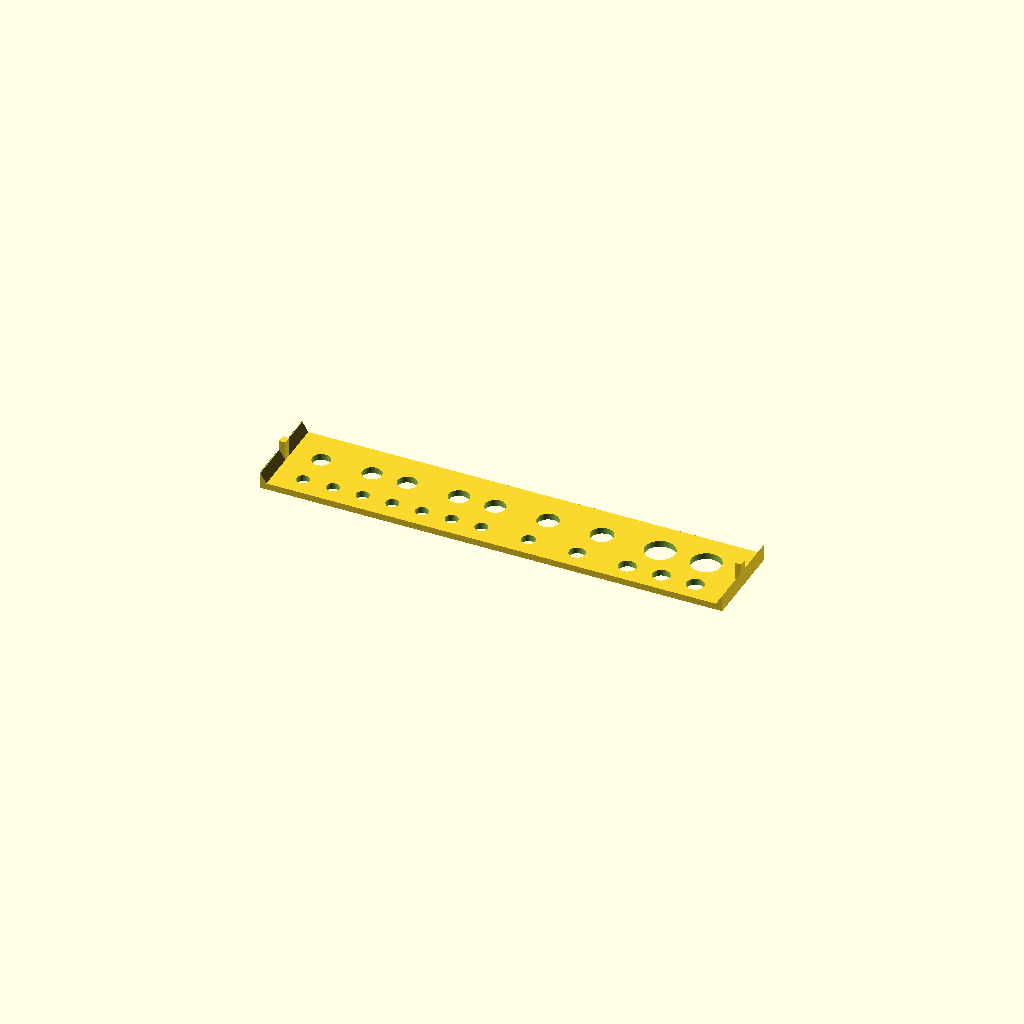
Cell 1 — every parameter at its default value.
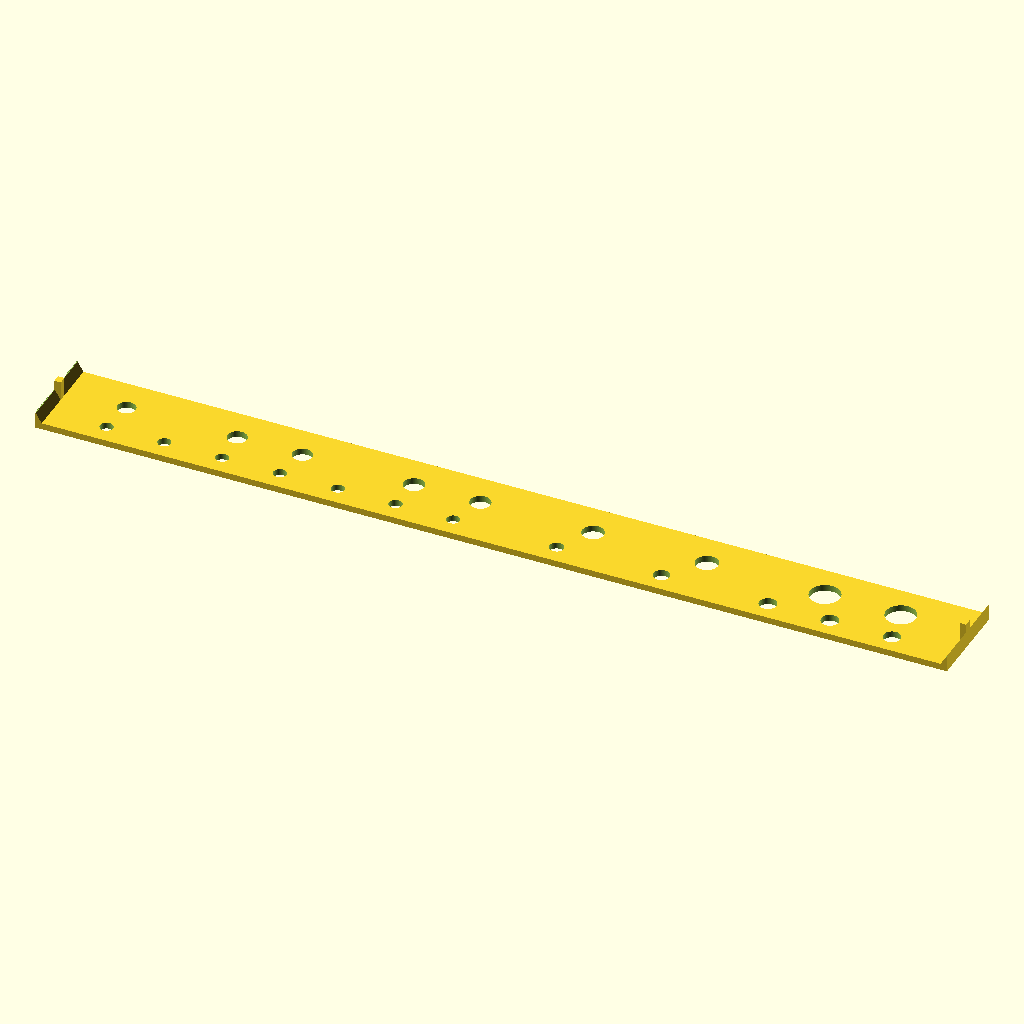
Cell 2: the same model with shelf_gridfinity_unit_width = 10.
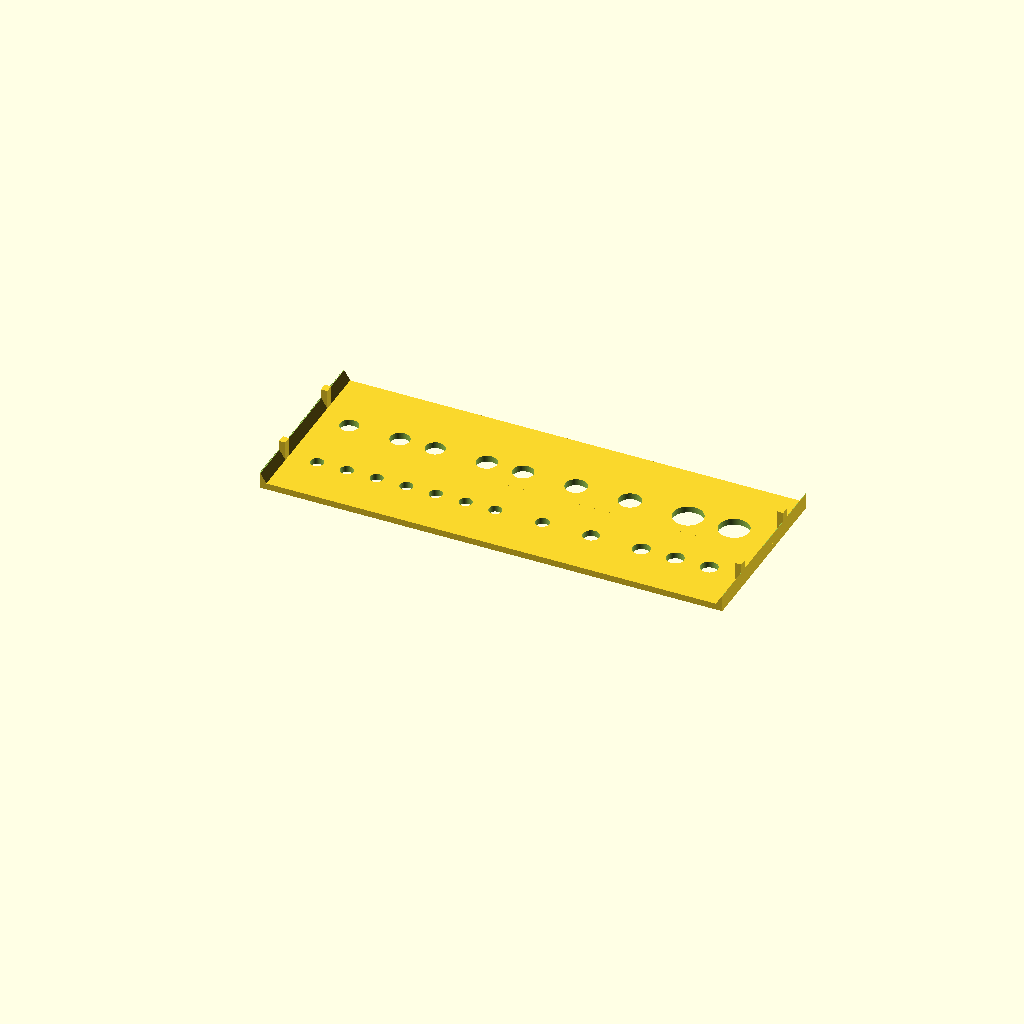
Cell 3: shelf_gridfinity_unit_depth = 2 (everything else at default).
All cells are drawn from one camera (rotation 55°, 0°, 25°, orthographic, colour scheme Cornfield), so only the parameter changes between them.
OpenSCAD source file src/shelf_brushes_custom.scad:
// Copyright Ian G. Clifton 2026
// Apache 2.0 license
// https://github.com/IanGClifton/modular-paint-stack

hole_variance = 0.1;

include <shelf_base.scad>

// Gridfinity units (42mm each) to make the width of the inner shelf part  
shelf_gridfinity_unit_width = 5;
// Gridfinity units (42mm each) to make the depth of the shelf  
shelf_gridfinity_unit_depth = 1;
// Minimum space between brushes holes in millimeters
min_brush_spacing = 2;
// Minimum space between brush holes of different sizes in millimeters
min_brush_group_spacing = 4;

hole_rows_diameter_and_count = [
    [
        [6.0, 7],
        [6.5, 1],
        [7.5, 1],
        [8.0, 3],
    ],
    [
        [8.5, 1],
        [9.0, 2],
        [9.5, 2],
        [10.0, 1],
        [10.5, 1],
        [14.0, 2]
    ]
];

module customBrushShelfDefaults() {
    customBrushShelf(
        holeRowsDiameterAndCountArray = hole_rows_diameter_and_count,
        gridfinityWidth = shelf_gridfinity_unit_width,
        gridfinityDepth = shelf_gridfinity_unit_depth,
        minBrushSpacing = min_brush_spacing,
        minBrushGroupSpacing = min_brush_group_spacing
    );
}


module customBrushShelf(holeRowsDiameterAndCountArray, gridfinityWidth, gridfinityDepth, minBrushSpacing, minBrushGroupSpacing) {
    difference() {
        uniformShelf(gridfinityWidth, gridfinityDepth);
        customCylinderCutOuts(holeRowsDiameterAndCountArray, gridfinityWidth, gridfinityDepth, minBrushSpacing, minBrushGroupSpacing);
    }
}

function sum(v) = [ for (p = v) 1 ] * v;
function flatten(v) = [ for (a = v) for (b = a) b ];
function vectorHasAZero(v) = len( [ for (i = v) if (i == 0) i ] ) > 0;
function filterZeros(v) = [ for (pair = v) if (!vectorHasAZero(pair)) pair ];
function sumHoleDiameter(v) = sum(flatten([ for (pair = v) pair[0] ]));
function diametersOnly(v) = flatten([ for (pair = v) pair[0] ]);
function slice(v, size) = [ for(i = [0 : size - 1]) v[i] ];
function sumOfPreviousDiameters(diameters, index) = (index == 0) ? 0 : sum(slice(diameters, index));
function calculateYOffset(diameters, index, spacing) = 1 + sumOfPreviousDiameters(diameters, index) + (spacing * (index + 0.5)) + (diameters[index] / 2);

function calculateSpaceNeeded(holeDiameterAndCountArray, minBrushSpacing, minBrushGroupSpacing) =
    let(
        // Sum of all hole diameters across all groups
        totalHoleDiameters = sum([
            for (group = holeDiameterAndCountArray)
                group[0] * group[1]  // diameter * count
        ]),

        // Sum of spacing between holes within each group
        // A group with N holes has (N-1) gaps between them
        totalIntraGroupSpacing = sum([
            for (group = holeDiameterAndCountArray)
                (group[1] - 1) * minBrushSpacing
        ]),

        // Spacing between groups: (number of groups - 1) gaps
        totalInterGroupSpacing = 
            (len(holeDiameterAndCountArray) - 1) * minBrushGroupSpacing
    )
    totalHoleDiameters + totalIntraGroupSpacing + totalInterGroupSpacing;


function calculateRowYOffsets(rows, shelfDepth) =
    let(
        numRows = len(rows),
        
        // Largest diameter in each row
        rowMaxDiameters = [for (row = rows) max([for (group = row) group[0]])],
        
        // Total space consumed by hole diameters
        totalDiameters = sum(rowMaxDiameters),
        
        // Remaining space divided evenly between rows
        spacing = (shelfDepth - totalDiameters) / (numRows + 1)
    )
    [
        for (rowIdx = [0 : numRows - 1])
            (rowIdx == 0 ? spacing : (sum([for (i = [0 : rowIdx - 1]) rowMaxDiameters[i]])) + (spacing * (rowIdx + 1)))
    ];

module customCylinderCutOuts(holeRowsDiameterAndCountArray, gridfinityWidth, gridfinityDepth, minBrushSpacing, minBrushGroupSpacing) {
    // Figure out shelf space available
    shelfMainWidth = getShelfMainWidth(gridfinityWidth) - (SHELF_SUPPORT_SPACING * 2);
    shelfDepth = (GRIDFINITY_DIMENSION * gridfinityDepth) - (minBrushSpacing * 2);
    yOffsets = calculateRowYOffsets(holeRowsDiameterAndCountArray, shelfDepth);
    zExtension = 0.1;

    // i == index for row
    for (i = [0 : len(holeRowsDiameterAndCountArray) - 1]) {
        translate([SHELF_SUPPORT_SPACING + SHELF_SUPPORT_WIDTH, yOffsets[i], -zExtension]) {
            let(
                row = holeRowsDiameterAndCountArray[i],
                yOffset = yOffsets[i],
                biggestRadius = max(diametersOnly(holeRowsDiameterAndCountArray[i])) / 2,
                totalHoleDiameters = sum([for (g = row) g[0] * g[1]]),
                numGroups          = len(row),
                totalHoles         = sum([for (g = row) g[1]]),
                totalGapUnits      = totalHoles + numGroups,
                spacingUnit        = (shelfMainWidth - totalHoleDiameters) / totalGapUnits,
                intraSpacing       = spacingUnit,

                // Pre-calculate x offset for each group
                groupXOffsets = [
                    for (offsetIndex = [0 : len(row) - 1])
                        let(
                            // Total gaps = (holes-1) intra-group gaps + (groups-1) inter-group gaps
                            // Inter-group gap counts as 2x, so total "gap units":
                            interSpacing = spacingUnit * 2
                        )
                        (offsetIndex == 0 ? 0 : 
                            sum([
                                for (g = [0 : offsetIndex - 1])
                                    row[g][0] * row[g][1] + (row[g][1] - 1) * intraSpacing
                            ])
                        ) + (offsetIndex * interSpacing)
                ]
            )
            // groupIndex == index of group within row
            for (groupIndex = [0 : len(row) - 1]) {
                let(
                    diameter = row[groupIndex][0],
                    count    = row[groupIndex][1],
                    groupX   = groupXOffsets[groupIndex],
                    radius1 = (diameter / 2) + hole_variance,
                    radius2 = (diameter / 2)                
                )
                // holeIndex == index of individual hole within group
                for (holeIndex = [0 : count - 1]) {
                    let(x = groupX + ((holeIndex + 1) * (diameter + intraSpacing)))
                    translate([x - diameter/2, biggestRadius, 0])
                        cylinder(h = SHELF_THICKNESS + (2 * zExtension), r1 = radius1, r2 = radius2, center = false, $fn=CIRCLE_RESOLUTION);
                }
            }
        }
    }
}

module unitTest() {
    sampleArray1 = [[5.0, 2], [6.5, 1]];
    expectedFirstResult = 5.0 + 2 + 5.0 + 4.0 + 6.5;
    firstResult = calculateSpaceNeeded(sampleArray1, 2, 4);
    if (firstResult == expectedFirstResult) {
        echo("Correct first result: ", firstResult);
    } else {
        echo("Incorrect first result. Received ", firstResult, " but expected ", expectedFirstResult);
    }
    
    sampleRows1 = [
        [
            [5.0, 7]
        ],
        [
            [5.0, 3]
        ]
    ];
    expectedRowOffsets1 = [7, 19];
    rowOffsets1 = calculateRowYOffsets(rows = sampleRows1, shelfDepth = 31);
    if (rowOffsets1 == expectedRowOffsets1) {
        echo("Correct rowOffsets1: ", rowOffsets1);
    } else {
        echo("Incorrect rowOffsets1. Received ", rowOffsets1, " but expected ", expectedRowOffsets1);
    }
}

//unitTest();

translate([-getShelfFullWidth(shelf_gridfinity_unit_width) / 2, -GRIDFINITY_DIMENSION / 2, 0]) {
    customBrushShelfDefaults();
}
Customizer parameters (derived from the source; name, type, default, range or options):
hole_variance: number, default 0.1
shelf_gridfinity_unit_width: number, default 5
shelf_gridfinity_unit_depth: number, default 1
min_brush_spacing: number, default 2
min_brush_group_spacing: number, default 4
